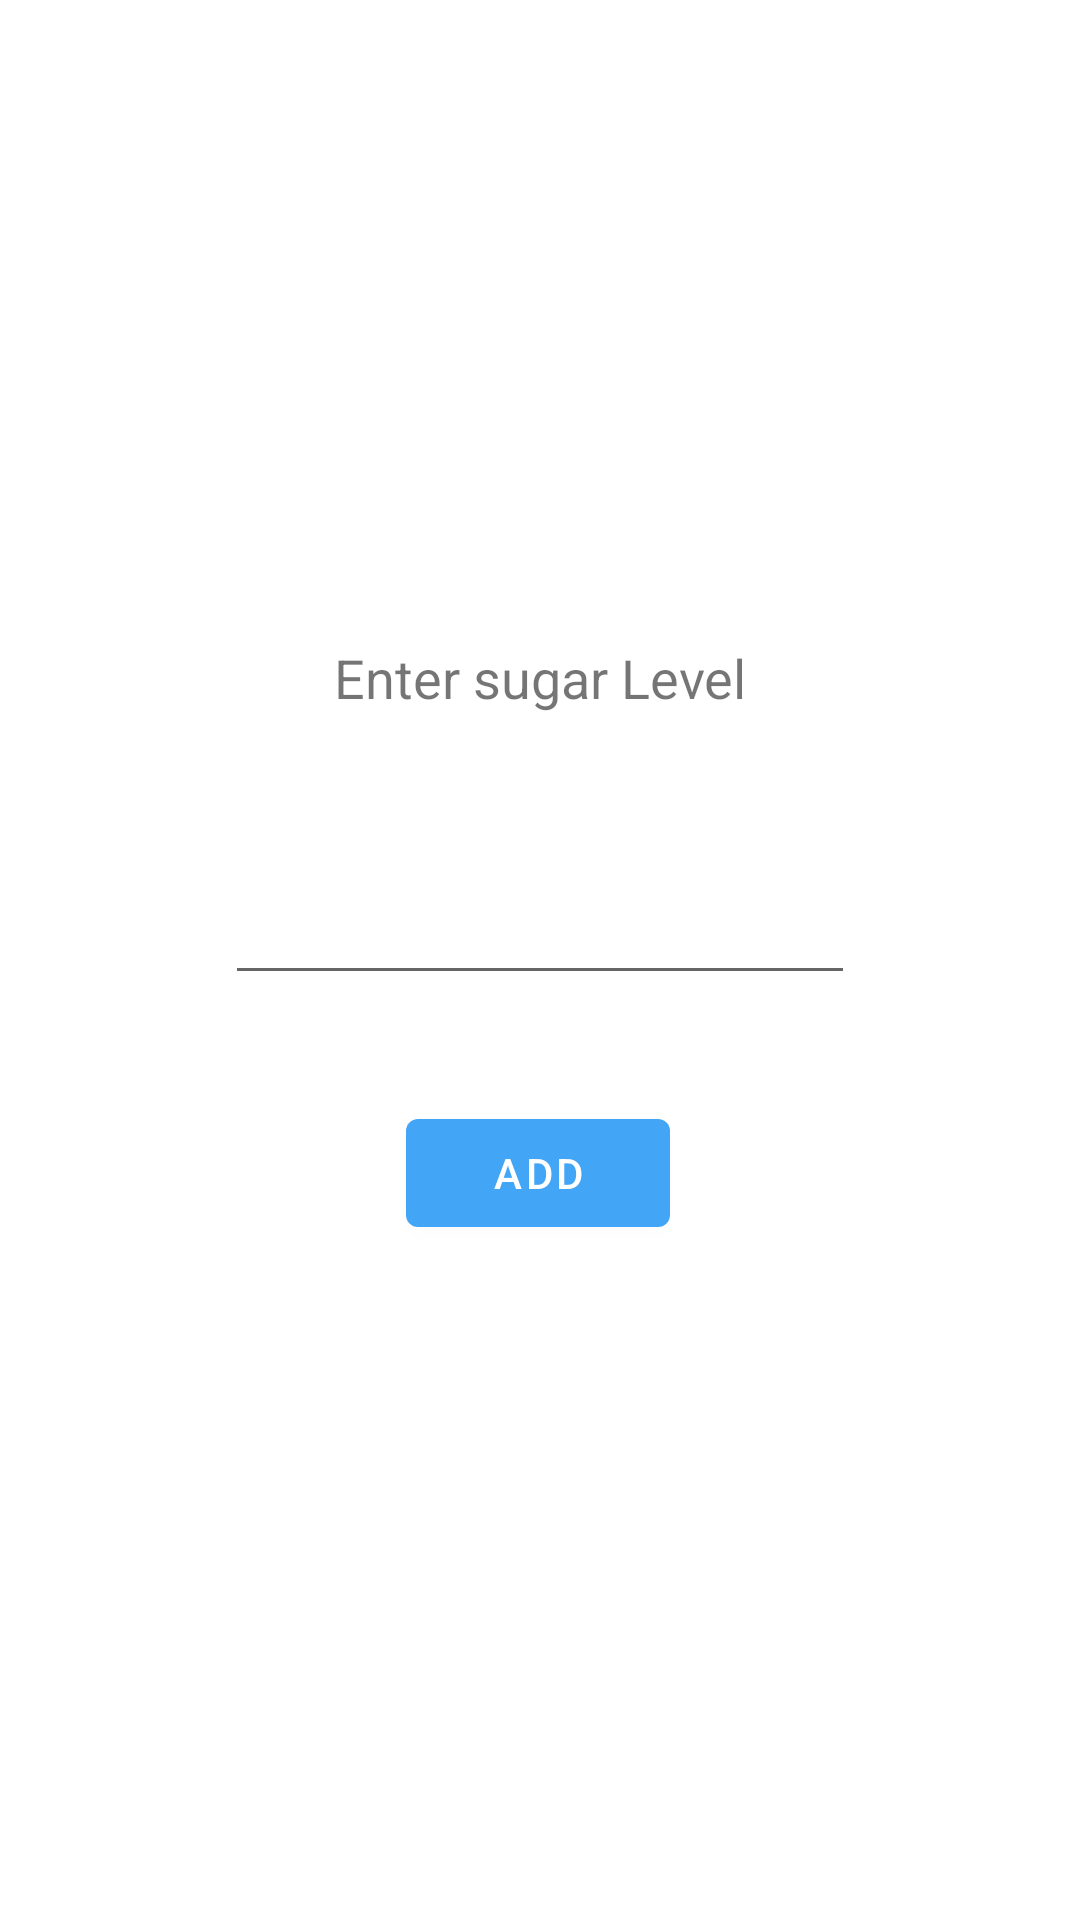

Reconstruct the res/layout file that produces this screen, plus the resources it refers to.
<!-- AndroidManifest.xml: application theme Theme.TrackToFit -->
<!-- res/layout/activity_sugar_measure.xml -->
<?xml version="1.0" encoding="utf-8"?>
<androidx.constraintlayout.widget.ConstraintLayout xmlns:android="http://schemas.android.com/apk/res/android"
    xmlns:app="http://schemas.android.com/apk/res-auto"
    xmlns:tools="http://schemas.android.com/tools"
    android:layout_width="match_parent"
    android:layout_height="match_parent"
    tools:context=".fitnessCalculator.SugarMeasure">

    <TextView
        android:id="@+id/textView18"
        android:layout_width="wrap_content"
        android:layout_height="wrap_content"
        android:text="Enter sugar Level"
        android:textSize="18sp"
        app:layout_constraintBottom_toBottomOf="parent"
        app:layout_constraintEnd_toEndOf="parent"
        app:layout_constraintStart_toStartOf="parent"
        app:layout_constraintTop_toTopOf="parent"
        app:layout_constraintVertical_bias="0.347" />

    <EditText
        android:id="@+id/editText16"
        android:layout_width="wrap_content"
        android:layout_height="wrap_content"
        android:ems="10"
        android:inputType="number"
        app:layout_constraintBottom_toBottomOf="parent"
        app:layout_constraintEnd_toEndOf="parent"
        app:layout_constraintStart_toStartOf="parent"
        app:layout_constraintTop_toBottomOf="@+id/textView18"
        app:layout_constraintVertical_bias="0.145" />

    <Button
        android:id="@+id/button14"
        android:layout_width="wrap_content"
        android:layout_height="wrap_content"
        android:text="Add"
        app:layout_constraintBottom_toBottomOf="parent"
        app:layout_constraintEnd_toEndOf="parent"
        app:layout_constraintHorizontal_bias="0.498"
        app:layout_constraintStart_toStartOf="parent"
        app:layout_constraintTop_toBottomOf="@+id/editText16"
        app:layout_constraintVertical_bias="0.136" />
</androidx.constraintlayout.widget.ConstraintLayout>
<!-- resources referenced by this layout -->
<resources>
  <style name="Theme.TrackToFit" parent="Theme.MaterialComponents.Light.DarkActionBar">
          
          <item name="colorPrimary">@color/blue_400</item>
          <item name="colorPrimaryDark">@color/blue_500</item>
          <item name="colorAccent">@color/red_900</item>
      </style>
  <color name="blue_400">#42A5F5</color>
  <color name="blue_500">#2196F3</color>
  <color name="red_900">#B71C1C</color>
</resources>
